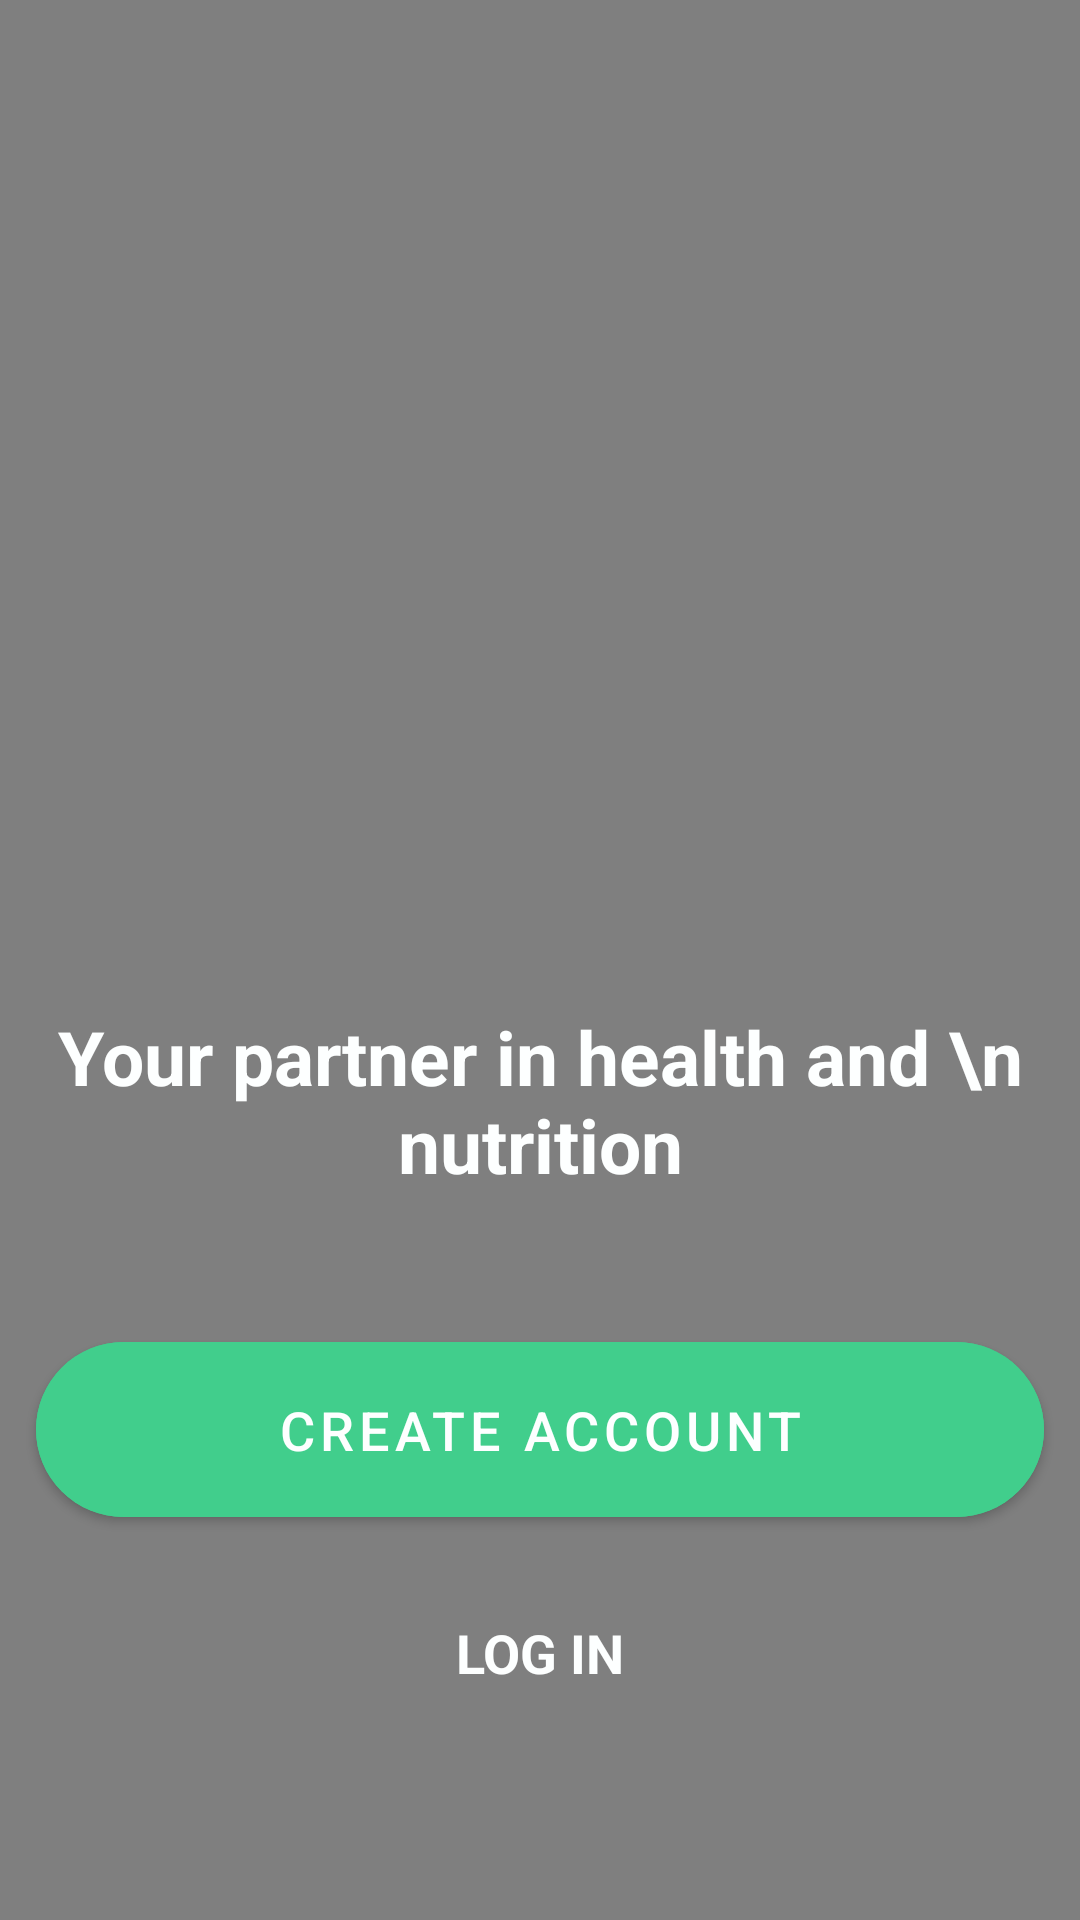

Produce the Android XML layout that renders to this screen, including the resource entries it uses.
<!-- AndroidManifest.xml: application theme Theme.Lifesum -->
<!-- res/layout/activity_authentication.xml -->
<?xml version="1.0" encoding="utf-8"?>
<RelativeLayout xmlns:android="http://schemas.android.com/apk/res/android"
    xmlns:app="http://schemas.android.com/apk/res-auto"
    xmlns:tools="http://schemas.android.com/tools"
    android:layout_width="match_parent"
    android:layout_height="match_parent"
    tools:context=".UI.activites.AuthenticationActivity">

    <VideoView
        android:id="@+id/video_view"
        android:layout_width="wrap_content"
        android:layout_height="wrap_content"
        android:layout_alignParentStart="true"
        android:layout_alignParentTop="true"

        android:layout_alignParentEnd="true"
        android:layout_alignParentBottom="true"
        android:fitsSystemWindows="true" />

    <LinearLayout
        android:layout_width="match_parent"
        android:layout_height="wrap_content"
        android:layout_alignParentBottom="true"
        android:layout_marginBottom="77dp"
        android:orientation="vertical">

        <TextView
            android:id="@+id/tvTagline"
            android:layout_width="match_parent"
            android:layout_height="wrap_content"
            android:gravity="center"
            android:text="Your partner in health and \n nutrition"
            android:textColor="#fdffff"
            android:textSize="25dp"
            android:textStyle="bold" />

        <com.google.android.material.button.MaterialButton
            android:id="@+id/btn_sign_up"
            style="@style/createAccountButton"
            android:layout_below="@+id/tvTagline"
            android:padding="17dp"
            android:text="create account"
            android:textColor="#fdffff"
            android:textSize="18sp"
            app:cornerRadius="37dp" />

        <TextView
            android:id="@+id/tv_btn_login"
            android:layout_width="match_parent"
            android:layout_height="wrap_content"
            android:layout_below="@+id/btn_sign_up"
            android:gravity="center"
            android:text="LOG IN"
            android:textColor="#fdffff"
            android:textSize="18dp"
            android:textStyle="bold" />

    </LinearLayout>


</RelativeLayout>
<!-- resources referenced by this layout -->
<resources>
  <style name="createAccountButton">
          <item name="android:layout_width">match_parent</item>
          <item name="android:layout_height">wrap_content</item>
          <item name="android:layout_marginLeft">12dp</item>
          <item name="android:layout_marginTop">43dp</item>
          <item name="android:layout_marginRight">12dp</item>
          <item name="android:layout_marginBottom">27dp</item>
          <item name="android:backgroundTint">#41ce8c</item>
      </style>
  <style name="Theme.Lifesum" parent="Theme.MaterialComponents.Light.NoActionBar">
          
          <item name="colorPrimary">@color/selected_green</item>
          <item name="colorPrimaryVariant">@color/purple_700</item>
          <item name="colorOnPrimary">@color/white</item>
          
          <item name="colorSecondary">@color/teal_200</item>
          <item name="colorSecondaryVariant">@color/teal_700</item>
          <item name="colorOnSecondary">@color/black</item>
          
          <item name="android:statusBarColor" tools:targetApi="l">?attr/colorPrimaryVariant</item>
          
      </style>
  <color name="selected_green">#56c193</color>
  <color name="purple_700">#FF3700B3</color>
  <color name="white">#fcffff</color>
  <color name="teal_200">#FF03DAC5</color>
  <color name="teal_700">#FF018786</color>
  <color name="black">#242424</color>
</resources>
